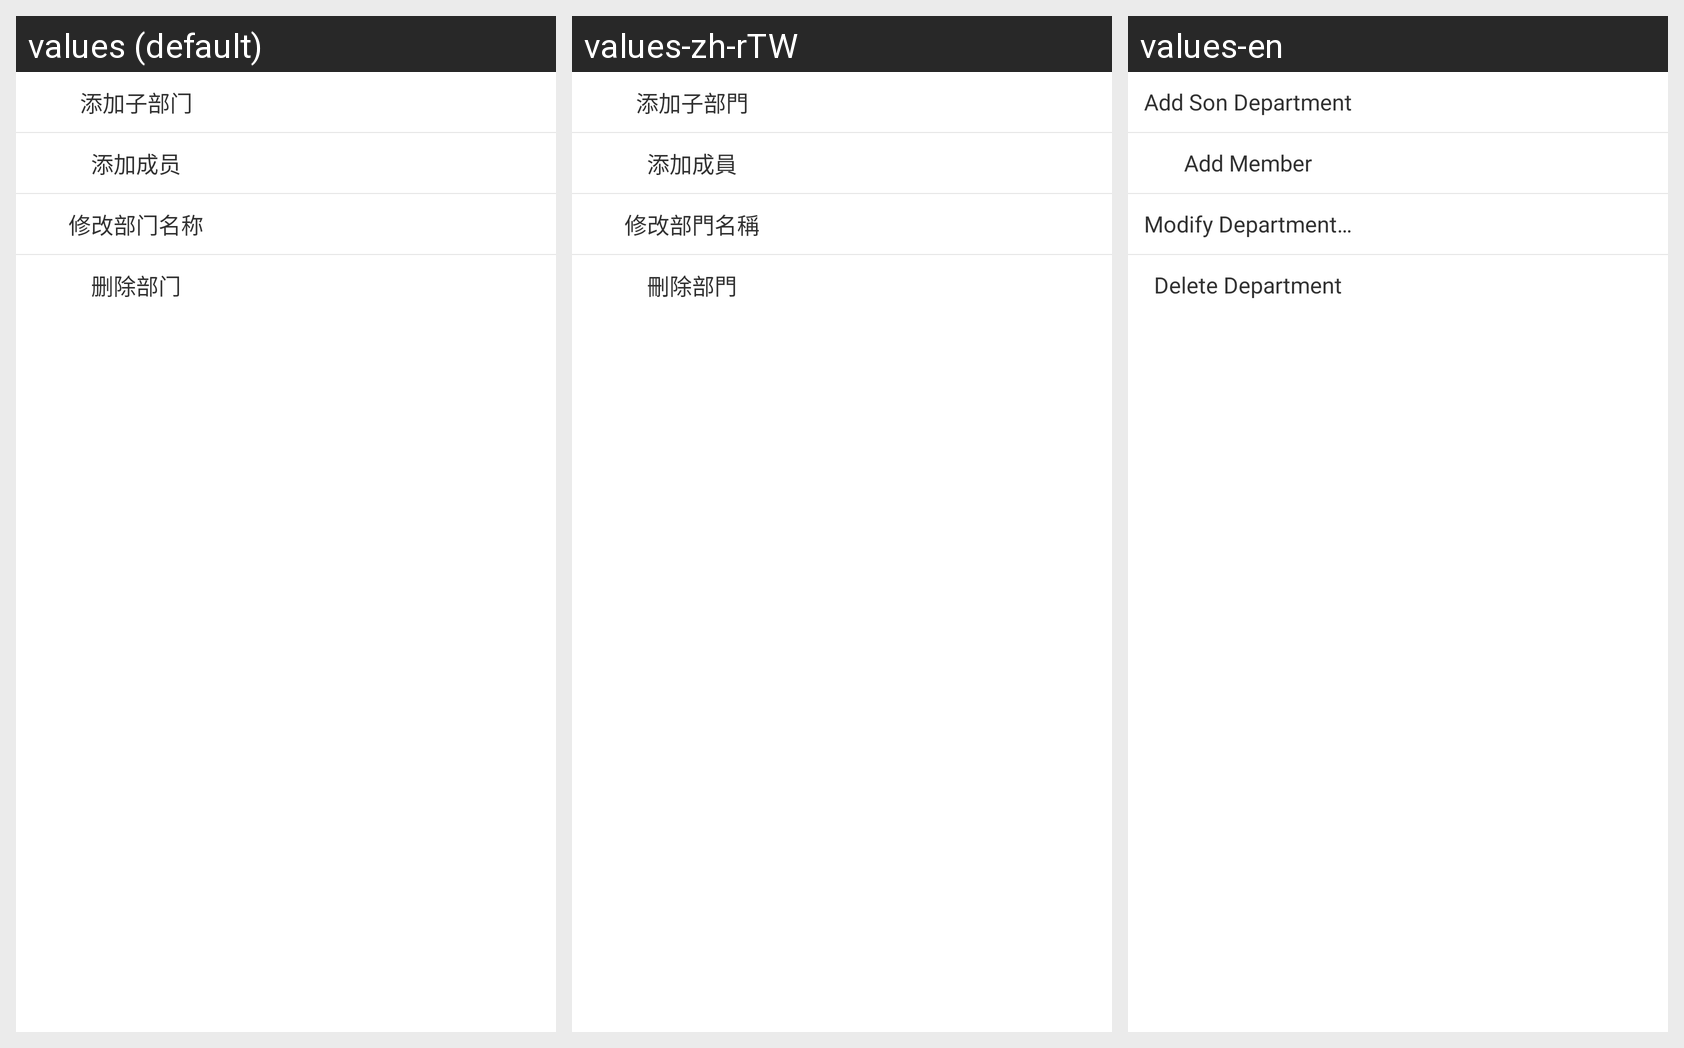

For this localized Android screen grid, give each drawn string resource with its value in every locale shown.
Android screen res/layout/popu_department.xml rendered under 3 locales, left to right: values (default), values-zh-rTW, values-en. Device: Nexus 5 (rendered at 1080×1920; each locale shown at half size, 540×960, under a caption strip naming it); theme AppTheme.
Strings drawn on this screen, with the default value and each locale's value (text and hints the layout hard-codes, and strings that could not be matched under every locale, appear in the picture but are not listed):

add_son_department
  values: 添加子部门
  values-zh-rTW: 添加子部門
  values-en: Add Son Department

add_employee
  values: 添加成员
  values-zh-rTW: 添加成員
  values-en: Add Member

modify_department_name
  values: 修改部门名称
  values-zh-rTW: 修改部門名稱
  values-en: Modify Department Name

delc_departm
  values: 删除部门
  values-zh-rTW: 刪除部門
  values-en: Delete Department
